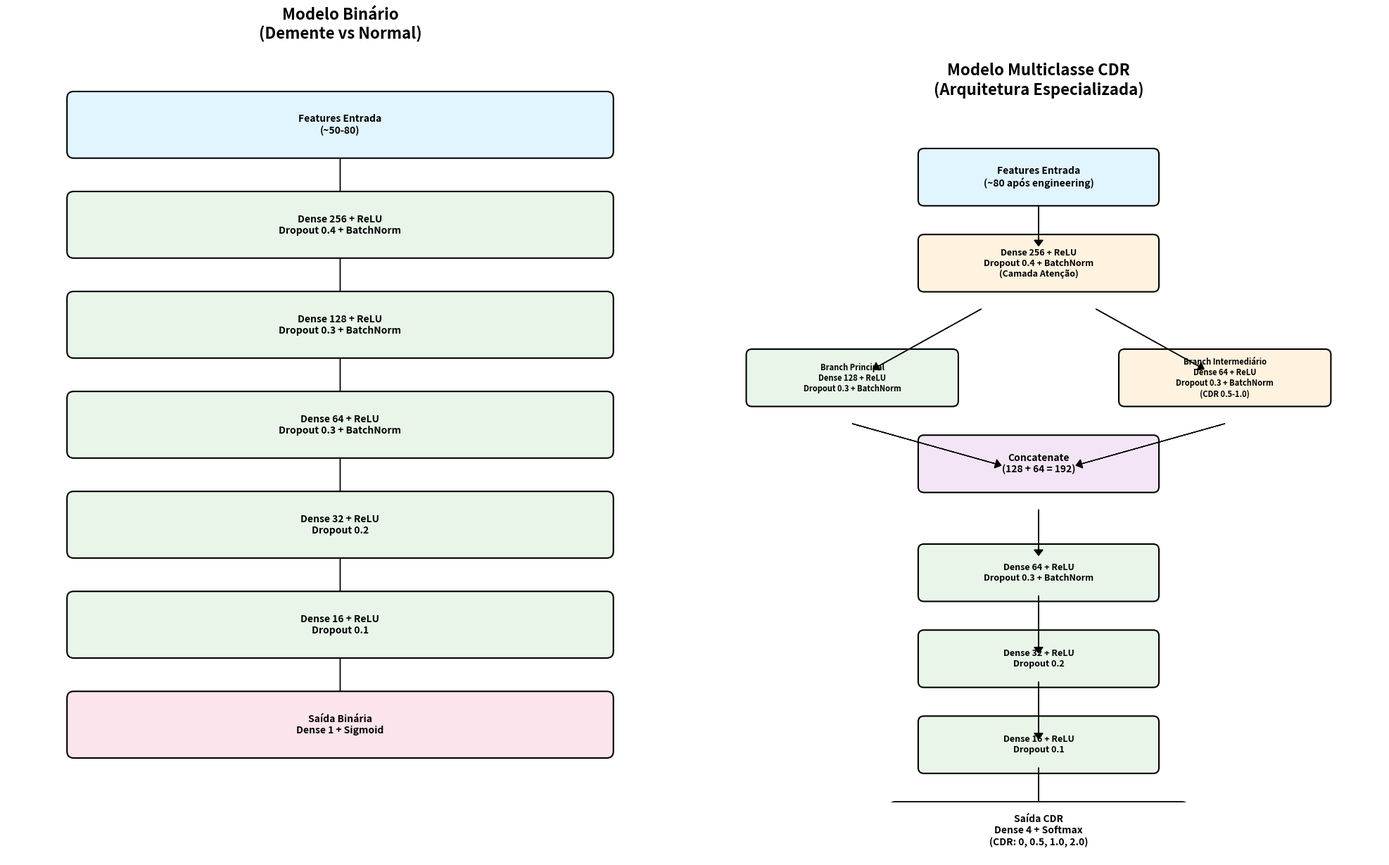

Write the Python code that produced this figure. (Note: this script raises an exception after producing the figure.)
#!/usr/bin/env python3
"""
Script para gerar diagramas da arquitetura do pipeline de Alzheimer
Cria imagens PNG dos diagramas de arquitetura usando matplotlib
"""

import matplotlib.pyplot as plt
import matplotlib.patches as patches
from matplotlib.patches import FancyBboxPatch, ConnectionPatch
import numpy as np

def create_model_architecture_diagram():
    """Cria diagrama da arquitetura dos modelos"""
    fig, (ax1, ax2) = plt.subplots(1, 2, figsize=(20, 12))
    
    # Modelo Binário (esquerda)
    ax1.set_xlim(0, 10)
    ax1.set_ylim(0, 12)
    ax1.set_title('Modelo Binário\n(Demente vs Normal)', fontsize=16, fontweight='bold', pad=20)
    
    # Camadas do modelo binário
    binary_layers = [
        ('Features Entrada\n(~50-80)', 11, '#e1f5fe'),
        ('Dense 256 + ReLU\nDropout 0.4 + BatchNorm', 9.5, '#e8f5e8'),
        ('Dense 128 + ReLU\nDropout 0.3 + BatchNorm', 8, '#e8f5e8'),
        ('Dense 64 + ReLU\nDropout 0.3 + BatchNorm', 6.5, '#e8f5e8'),
        ('Dense 32 + ReLU\nDropout 0.2', 5, '#e8f5e8'),
        ('Dense 16 + ReLU\nDropout 0.1', 3.5, '#e8f5e8'),
        ('Saída Binária\nDense 1 + Sigmoid', 2, '#fce4ec')
    ]
    
    for i, (text, y, color) in enumerate(binary_layers):
        rect = FancyBboxPatch((1, y-0.4), 8, 0.8, 
                             boxstyle="round,pad=0.1", 
                             facecolor=color, 
                             edgecolor='black',
                             linewidth=1.5)
        ax1.add_patch(rect)
        ax1.text(5, y, text, ha='center', va='center', fontsize=10, fontweight='bold')
        
        # Setas conectoras
        if i < len(binary_layers) - 1:
            ax1.arrow(5, y-0.5, 0, -0.6, head_width=0.2, head_length=0.1, fc='black', ec='black')
    
    ax1.set_aspect('equal')
    ax1.axis('off')
    
    # Modelo Multiclasse CDR (direita)
    ax2.set_xlim(0, 12)
    ax2.set_ylim(0, 12)
    ax2.set_title('Modelo Multiclasse CDR\n(Arquitetura Especializada)', fontsize=16, fontweight='bold', pad=20)
    
    # Entrada
    rect = FancyBboxPatch((4, 10.5), 4, 0.8, boxstyle="round,pad=0.1", 
                         facecolor='#e1f5fe', edgecolor='black', linewidth=1.5)
    ax2.add_patch(rect)
    ax2.text(6, 10.9, 'Features Entrada\n(~80 após engineering)', ha='center', va='center', 
             fontsize=10, fontweight='bold')
    
    # Camada de atenção
    rect = FancyBboxPatch((4, 9), 4, 0.8, boxstyle="round,pad=0.1", 
                         facecolor='#fff3e0', edgecolor='black', linewidth=1.5)
    ax2.add_patch(rect)
    ax2.text(6, 9.4, 'Dense 256 + ReLU\nDropout 0.4 + BatchNorm\n(Camada Atenção)', 
             ha='center', va='center', fontsize=9, fontweight='bold')
    
    # Branches
    # Branch principal
    rect1 = FancyBboxPatch((1, 7), 3.5, 0.8, boxstyle="round,pad=0.1", 
                          facecolor='#e8f5e8', edgecolor='black', linewidth=1.5)
    ax2.add_patch(rect1)
    ax2.text(2.75, 7.4, 'Branch Principal\nDense 128 + ReLU\nDropout 0.3 + BatchNorm', 
             ha='center', va='center', fontsize=8, fontweight='bold')
    
    # Branch intermediário
    rect2 = FancyBboxPatch((7.5, 7), 3.5, 0.8, boxstyle="round,pad=0.1", 
                          facecolor='#fff3e0', edgecolor='black', linewidth=1.5)
    ax2.add_patch(rect2)
    ax2.text(9.25, 7.4, 'Branch Intermediário\nDense 64 + ReLU\nDropout 0.3 + BatchNorm\n(CDR 0.5-1.0)', 
             ha='center', va='center', fontsize=8, fontweight='bold')
    
    # Concatenação
    rect = FancyBboxPatch((4, 5.5), 4, 0.8, boxstyle="round,pad=0.1", 
                         facecolor='#f3e5f5', edgecolor='black', linewidth=1.5)
    ax2.add_patch(rect)
    ax2.text(6, 5.9, 'Concatenate\n(128 + 64 = 192)', ha='center', va='center', 
             fontsize=10, fontweight='bold')
    
    # Camadas finais
    final_layers = [
        ('Dense 64 + ReLU\nDropout 0.3 + BatchNorm', 4, '#e8f5e8'),
        ('Dense 32 + ReLU\nDropout 0.2', 2.5, '#e8f5e8'),
        ('Dense 16 + ReLU\nDropout 0.1', 1, '#e8f5e8')
    ]
    
    for text, y, color in final_layers:
        rect = FancyBboxPatch((4, y-0.4), 4, 0.8, boxstyle="round,pad=0.1", 
                             facecolor=color, edgecolor='black', linewidth=1.5)
        ax2.add_patch(rect)
        ax2.text(6, y, text, ha='center', va='center', fontsize=9, fontweight='bold')
    
    # Saída final
    rect = FancyBboxPatch((3.5, -0.9), 5, 0.8, boxstyle="round,pad=0.1", 
                         facecolor='#fce4ec', edgecolor='black', linewidth=2)
    ax2.add_patch(rect)
    ax2.text(6, -0.5, 'Saída CDR\nDense 4 + Softmax\n(CDR: 0, 0.5, 1.0, 2.0)', 
             ha='center', va='center', fontsize=10, fontweight='bold')
    
    # Setas
    # Entrada para atenção
    ax2.arrow(6, 10.4, 0, -0.6, head_width=0.15, head_length=0.1, fc='black', ec='black')
    
    # Atenção para branches
    ax2.arrow(5, 8.6, -1.8, -1, head_width=0.15, head_length=0.1, fc='black', ec='black')
    ax2.arrow(7, 8.6, 1.8, -1, head_width=0.15, head_length=0.1, fc='black', ec='black')
    
    # Branches para concatenação
    ax2.arrow(2.75, 6.6, 2.5, -0.7, head_width=0.15, head_length=0.1, fc='black', ec='black')
    ax2.arrow(9.25, 6.6, -2.5, -0.7, head_width=0.15, head_length=0.1, fc='black', ec='black')
    
    # Camadas finais
    for i in range(len(final_layers)):
        if i == 0:
            ax2.arrow(6, 5.1, 0, -0.7, head_width=0.15, head_length=0.1, fc='black', ec='black')
        else:
            y_start = final_layers[i-1][1] - 0.4
            y_end = final_layers[i][1] + 0.4
            ax2.arrow(6, y_start, 0, y_end - y_start - 0.2, head_width=0.15, head_length=0.1, fc='black', ec='black')
    
    # Final para saída
    ax2.arrow(6, 0.6, 0, -1.1, head_width=0.15, head_length=0.1, fc='black', ec='black')
    
    ax2.set_aspect('equal')
    ax2.axis('off')
    
    plt.tight_layout()
    plt.savefig('/app/alzheimer/arquitetura_modelos_alzheimer.png', dpi=300, bbox_inches='tight', 
                facecolor='white', edgecolor='none')
    plt.show()
    print("Diagrama salvo: arquitetura_modelos_alzheimer.png")

def create_pipeline_flow_diagram():
    """Cria diagrama do fluxo completo do pipeline"""
    fig, ax = plt.subplots(figsize=(16, 20))
    ax.set_xlim(0, 12)
    ax.set_ylim(0, 22)
    ax.set_title('Pipeline Completo de IA para Análise de Alzheimer', 
                 fontsize=18, fontweight='bold', pad=30)
    
    # Definir estágios do pipeline
    stages = [
        # (texto, x, y, largura, altura, cor)
        ('Dados OASIS\nImagens RM + Metadados', 6, 20.5, 4, 1, '#e1f5fe'),
        ('Segmentação FreeSurfer\naparc+aseg.mgz', 2, 18.5, 3, 1, '#e8f5e8'),
        ('Imagem T1\nT1.mgz', 6, 18.5, 3, 1, '#e8f5e8'),
        ('Metadados Clínicos\nCDR, MMSE, Idade', 10, 18.5, 3, 1, '#e8f5e8'),
        
        ('Extração Features\nVolumétrica', 2, 16.5, 3, 1, '#fff3e0'),
        ('Extração Features\nIntensidade', 6, 16.5, 3, 1, '#fff3e0'),
        ('Features\nDemográficas', 10, 16.5, 3, 1, '#fff3e0'),
        
        ('8 Regiões Cerebrais:\n• Hipocampo L/R\n• Amígdala L/R\n• Entorrinal L/R\n• Temporal L/R', 
         2, 14.5, 3, 1.5, '#f3e5f5'),
        ('Estatísticas T1:\n• Intensidade média\n• Desvio padrão\n• Por região', 
         6, 14.5, 3, 1.5, '#f3e5f5'),
        ('Dados Clínicos:\n• Idade, Educação\n• MMSE, CDR\n• Status socioeconômico', 
         10, 14.5, 3, 1.5, '#f3e5f5'),
        
        ('Feature Engineering\nCombinação e Normalização', 6, 12, 4, 1, '#e8f5e8'),
        
        ('Features Especializadas CDR=1:\n• Razão hipocampo/amígdala\n• Assimetria temporal\n• Score cognitivo-anatômico\n• Índice deterioração\n• Score intensidade global', 
         6, 10, 6, 1.5, '#fce4ec'),
        
        ('Data Augmentation Direcionado', 6, 8, 4, 1, '#fff3e0'),
        
        ('Transformações Geométricas:\n• Rotação ±15°\n• Zoom 0.8-1.2x\n• Translação ±10%\n• Flip horizontal', 
         3, 6.5, 3.5, 1.5, '#f9fbe7'),
        ('Transformações Fotométricas:\n• Brilho ±20%\n• Contraste ±20%\n• Preservar realismo', 
         8.5, 6.5, 3.5, 1.5, '#f9fbe7'),
        
        ('Normalização StandardScaler\nDivisão Treino/Teste (80/20)', 6, 4.5, 5, 1, '#e8f5e8'),
        
        ('Treinamento Modelos\nGPU + Mixed Precision', 6, 3, 4, 1, '#fff3e0'),
        
        ('Modelo Binário\nDemente vs Normal', 3, 1.5, 3, 1, '#e1f5fe'),
        ('Modelo Multiclasse\nCDR 0/0.5/1.0/2.0', 9, 1.5, 3, 1, '#e1f5fe'),
        
        ('Avaliação e Métricas\nVisualizações', 6, 0, 4, 1, '#fce4ec')
    ]
    
    # Desenhar caixas
    for text, x, y, w, h, color in stages:
        rect = FancyBboxPatch((x-w/2, y-h/2), w, h, 
                             boxstyle="round,pad=0.1", 
                             facecolor=color, 
                             edgecolor='black',
                             linewidth=1.5)
        ax.add_patch(rect)
        ax.text(x, y, text, ha='center', va='center', 
                fontsize=9, fontweight='bold', wrap=True)
    
    # Adicionar setas conectoras principais
    connections = [
        (6, 20, 6, 19),  # Dados para segmentação central
        (6, 18, 2, 17),  # Para segmentação
        (6, 18, 6, 17),  # Para T1
        (6, 18, 10, 17), # Para metadados
        (2, 16, 2, 15.25),  # Extração para regiões
        (6, 16, 6, 15.25),  # Extração para stats
        (10, 16, 10, 15.25), # Extração para clínicos
        (2, 13.25, 6, 12.5),  # Regiões para engineering
        (6, 13.25, 6, 12.5),  # Stats para engineering
        (10, 13.25, 6, 12.5), # Clínicos para engineering
        (6, 11.5, 6, 10.75),  # Engineering para especializadas
        (6, 9.25, 6, 8.5),    # Especializadas para augmentation
        (6, 7.5, 3, 7.25),    # Augmentation para geométricas
        (6, 7.5, 8.5, 7.25),  # Augmentation para fotométricas
        (3, 5.75, 6, 5),      # Geométricas para normalização
        (8.5, 5.75, 6, 5),    # Fotométricas para normalização
        (6, 4, 6, 3.5),       # Normalização para treinamento
        (6, 2.5, 3, 2),       # Treinamento para binário
        (6, 2.5, 9, 2),       # Treinamento para multiclasse
        (3, 1, 6, 0.5),       # Binário para avaliação
        (9, 1, 6, 0.5)        # Multiclasse para avaliação
    ]
    
    for x1, y1, x2, y2 in connections:
        ax.arrow(x1, y1, x2-x1, y2-y1, head_width=0.1, head_length=0.1, 
                fc='black', ec='black', alpha=0.7)
    
    ax.set_aspect('equal')
    ax.axis('off')
    
    plt.tight_layout()
    plt.savefig('/app/alzheimer/pipeline_completo_alzheimer.png', dpi=300, bbox_inches='tight',
                facecolor='white', edgecolor='none')
    plt.show()
    print("Diagrama salvo: pipeline_completo_alzheimer.png")

def create_feature_engineering_diagram():
    """Cria diagrama específico do feature engineering"""
    fig, ax = plt.subplots(figsize=(14, 10))
    ax.set_xlim(0, 14)
    ax.set_ylim(0, 10)
    ax.set_title('Feature Engineering para Detecção de Alzheimer', 
                 fontsize=16, fontweight='bold', pad=20)
    
    # Features originais
    original_features = [
        ('Volumes Cerebrais\n• Hipocampo L/R\n• Amígdala L/R\n• Entorrinal L/R\n• Temporal L/R', 
         2, 8, 3, 1.5, '#e1f5fe'),
        ('Intensidades T1\n• Média por região\n• Desvio padrão\n• Contraste', 
         7, 8, 3, 1.5, '#e8f5e8'),
        ('Dados Clínicos\n• Idade, Educação\n• MMSE, CDR\n• Status socioecon.', 
         12, 8, 3, 1.5, '#fff3e0')
    ]
    
    # Features engenhadas
    engineered_features = [
        ('Razão Hipocampo/Amígdala\n(Indicador atrofia relativa)', 2, 5, 3.5, 1, '#fce4ec'),
        ('Assimetria Temporal\n(Diferenças L/R)', 6.5, 5, 3, 1, '#fce4ec'),
        ('Score Cognitivo-Anatômico\n(MMSE × volume)', 10.5, 5, 3.5, 1, '#fce4ec'),
        ('Índice Deterioração\n(Média regiões afetadas)', 2, 2.5, 3.5, 1, '#f3e5f5'),
        ('Score Intensidade Global\n(Padrão geral sinal)', 6.5, 2.5, 3, 1, '#f3e5f5'),
        ('Features Normalizadas\n(Volume/Cérebro total)', 10.5, 2.5, 3.5, 1, '#f3e5f5')
    ]
    
    # Desenhar features
    all_features = original_features + engineered_features
    for text, x, y, w, h, color in all_features:
        rect = FancyBboxPatch((x-w/2, y-h/2), w, h,
                             boxstyle="round,pad=0.1",
                             facecolor=color,
                             edgecolor='black',
                             linewidth=1.5)
        ax.add_patch(rect)
        ax.text(x, y, text, ha='center', va='center',
                fontsize=9, fontweight='bold')
    
    # Setas de derivação
    arrows = [
        (2, 7.25, 2, 5.5),     # Volumes para razão
        (2, 7.25, 6.5, 5.5),  # Volumes para assimetria
        (7, 7.25, 10.5, 5.5), # Intensidades para score cognitivo
        (2, 7.25, 2, 3),      # Volumes para deterioração
        (7, 7.25, 6.5, 3),    # Intensidades para score global
        (2, 7.25, 10.5, 3)    # Volumes para normalização
    ]
    
    for x1, y1, x2, y2 in arrows:
        ax.arrow(x1, y1, x2-x1, y2-y1, head_width=0.1, head_length=0.1,
                fc='blue', ec='blue', alpha=0.6)
    
    # Legenda
    ax.text(7, 0.5, 'Features Especializadas para Detecção Precoce de Alzheimer (CDR=1)',
            ha='center', va='center', fontsize=12, fontweight='bold',
            bbox=dict(boxstyle="round,pad=0.3", facecolor='lightyellow', alpha=0.8))
    
    ax.set_aspect('equal')
    ax.axis('off')
    
    plt.tight_layout()
    plt.savefig('/app/alzheimer/feature_engineering_alzheimer.png', dpi=300, bbox_inches='tight',
                facecolor='white', edgecolor='none')
    plt.show()
    print("Diagrama salvo: feature_engineering_alzheimer.png")

if __name__ == "__main__":
    print("Gerando diagramas da arquitetura do pipeline de Alzheimer...")
    print("=" * 60)
    
    # Gerar todos os diagramas
    create_model_architecture_diagram()
    create_pipeline_flow_diagram()
    create_feature_engineering_diagram()
    
    print("\n" + "=" * 60)
    print("DIAGRAMAS GERADOS:")
    print("1. arquitetura_modelos_alzheimer.png - Arquitetura dos modelos neurais")
    print("2. pipeline_completo_alzheimer.png - Fluxo completo do pipeline")
    print("3. feature_engineering_alzheimer.png - Engenharia de características")
    print("\nTodos os arquivos foram salvos no diretório /app/alzheimer/")
